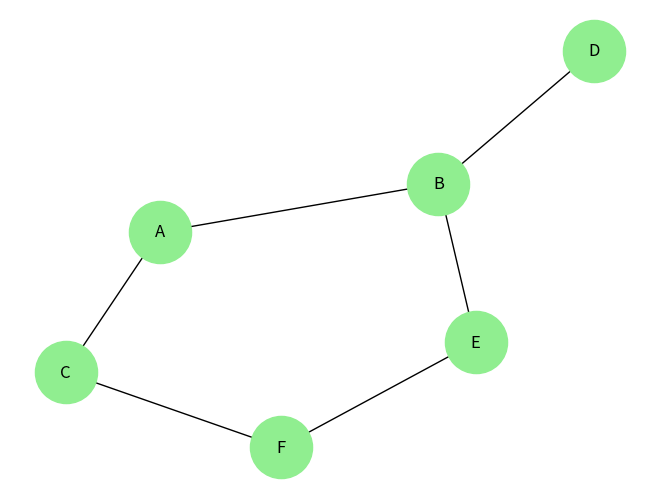

Write Python code to recreate this figure.
from collections import deque
import matplotlib.pyplot as plt
import networkx as nx

class Graph:
    def __init__(self):
        self.edges = {}
    
    def addVertex(self, vertex):
        self.edges[vertex] = deque()

    def addEdge(self, u, v):
        if v not in self.edges[u]:
            self.edges[u].append(v)
        if u not in self.edges[v]:
            self.edges[v].append(u)
    
    def printEdges(self):
        for vertex, neighbors in self.edges.items():
            print(f"{vertex}: {list(neighbors)}")


vertices = ["Seattle", "San Francisco", "Los Angeles", "Denver", 
            "Kansas City", "Chicago", "Boston", "New York", 
            "Atlanta", "Miami", "Dallas", "Houston"]

edges = [
    [0, 1], [0, 3], [0, 5],            # Seattle - San Francisco, Denver, Chicago
    [1, 2], [1, 3],                    # San Francisco - Los Angeles, Denver
    [2, 3], [2, 4], [2, 10],           # Los Angeles - Denver, Kansas City, Dallas
    [3, 4], [3, 5],                    # Denver - Kansas City, Chicago
    [4, 5], [4, 7], [4, 8], [4, 10],   # Kansas City - Chicago, New York, Atlanta, Dallas
    [5, 6], [5, 7],                    # Chicago - Boston, New York
    [6, 7],                            # Boston - New York
    [7, 8],                            # New York - Atlanta
    [8, 9], [8, 10], [8, 11],          # Atlanta - Miami, Dallas, Houston
    [9, 11],                           # Miami - Houston
    [10, 11]                           # Dallas - Houston
]

# Question # 1
# graph = Graph()
# for vertex in vertices:
#     graph.addVertex(vertex)

# for edge in edges:
#     graph.addEdge(vertices[edge[0]], vertices[edge[1]])

# print("\nThe Edges are Here: ")
# graph.printEdges()


# Question # 2
# G = nx.Graph()
# G.add_nodes_from(vertices)
# nx_edges = [(vertices[u], vertices[v]) for u, v in edges]
# G.add_edges_from(nx_edges)

# nx.draw(G, with_labels=True, node_color='lightblue', node_size=1500, font_size=10)
# plt.show()


# Question # 3
# Graph dictionary
# romania = {
#     'Sibiu': ['Fagaras', 'Rimnicu Vilcea'],
#     'Fagaras': ['Bucharest'],
#     'Rimnicu Vilcea': ['Pitesti'],
#     'Pitesti': ['Bucharest']
# }

# def breadth_first(start, goal, neighbors):

#     frontier = [start]
#     previous = {start: None}

#     while frontier:

#         current = frontier.pop(0)

#         if current == goal:
#             path = []

#             while current is not None:
#                 path.append(current)
#                 current = previous[current]

#             return path[::-1]

#         for neighbor in neighbors.get(current, []):
#             if neighbor not in previous:
#                 frontier.append(neighbor)
#                 previous[neighbor] = current

#     return []


# start_state = "Sibiu"
# goal_state = "Bucharest"

# result = breadth_first(start_state, goal_state, romania)

# print("Path from Sibiu to Bucharest:")
# print(result)


# Question # 4
graph = {
    'A': ['B','C'],
    'B': ['D','E'],
    'C': ['F'],
    'D': [],
    'E': ['F'],
    'F': []
}

# BFS
def bfs(graph, start):
    visited = []
    queue = [start]

    while queue:
        node = queue.pop(0)

        if node not in visited:
            visited.append(node)
            queue.extend(graph[node])

    return visited


# DFS
def dfs(graph, start, visited=None):
    if visited is None:
        visited = []

    visited.append(start)

    for neighbor in graph[start]:
        if neighbor not in visited:
            dfs(graph, neighbor, visited)

    return visited


print("BFS Traversal:", bfs(graph,'A'))
print("DFS Traversal:", dfs(graph,'A'))


# Visualization
G = nx.Graph(graph)
nx.draw(G, with_labels=True, node_color="lightgreen", node_size=2000)
plt.show()
